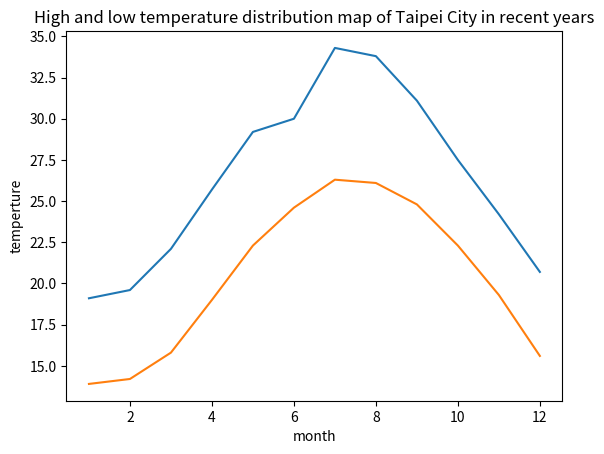

The matplotlib source for this figure:
import numpy as np
import pandas as pd
import matplotlib.pyplot as plt

x = [1,2,3,4,5,6,7,8,9,10,11,12]
y = [19.1,19.6,22.1,25.7,29.2,30.0,34.3,33.8,31.1,27.5,24.2,20.7]

x2 = [1,2,3,4,5,6,7,8,9,10,11,12]
y2 = [13.9,14.2,15.8,19.0,22.3,24.6,26.3,26.1,24.8,22.3,19.3,15.6]
plt.title("High and low temperature distribution map of Taipei City in recent years")

plt.xlabel("month")
plt.ylabel("temperture")
plt.plot(x, y,label = 'high temperature')
plt.plot(x2, y2, label= 'low temperature')


plt.show()